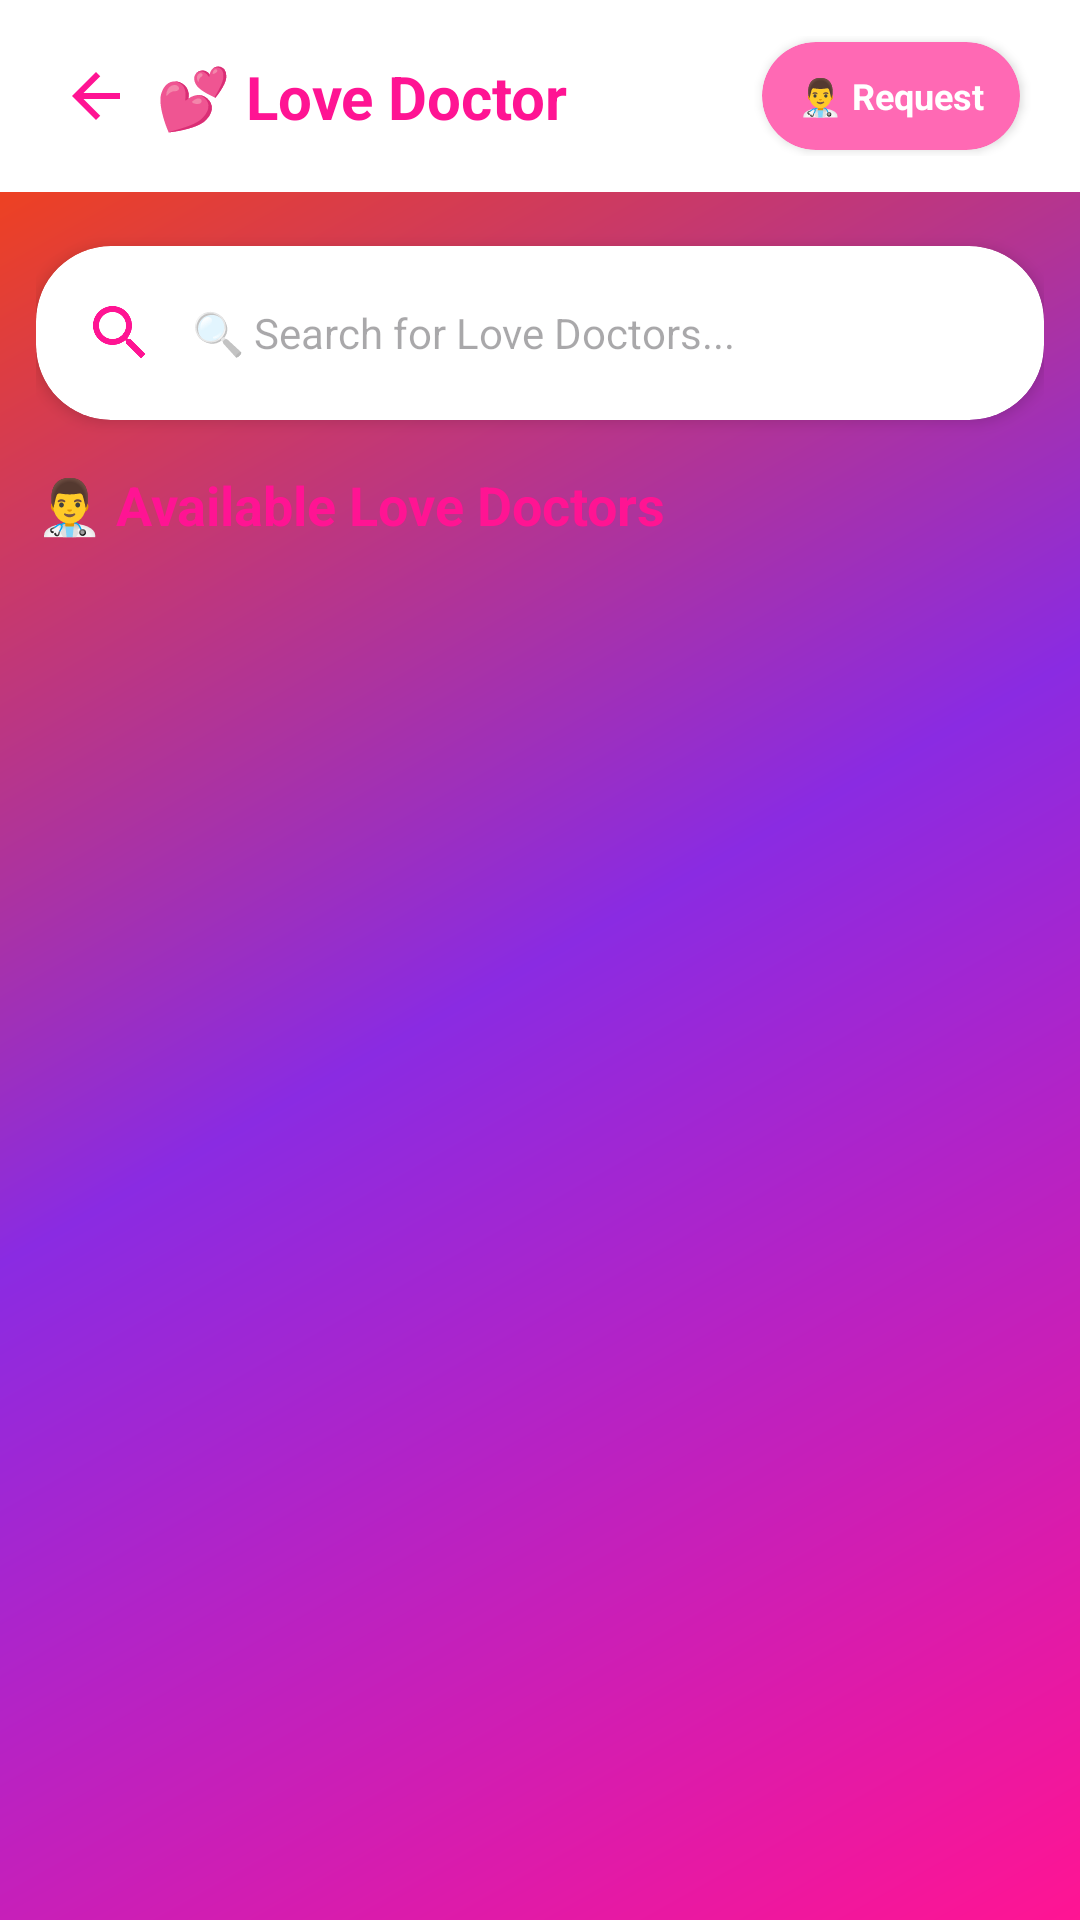

Here is an Android app screen rendered from its layout file. Give the layout XML and the strings, colors and styles it references.
<!-- AndroidManifest.xml: application theme Theme.Soulmate -->
<!-- res/layout/activity_love_doctor.xml -->
<?xml version="1.0" encoding="utf-8"?>
<androidx.coordinatorlayout.widget.CoordinatorLayout
    xmlns:android="http://schemas.android.com/apk/res/android"
    xmlns:app="http://schemas.android.com/apk/res-auto"
    android:layout_width="match_parent"
    android:layout_height="match_parent"
    android:background="@drawable/gradient_background">

    <com.google.android.material.appbar.AppBarLayout
        android:layout_width="match_parent"
        android:layout_height="wrap_content"
        android:theme="@style/ThemeOverlay.AppCompat.Dark.ActionBar">

        <androidx.constraintlayout.widget.ConstraintLayout
            android:layout_width="match_parent"
            android:layout_height="wrap_content"
            android:padding="12dp"
            android:background="@color/white">

            <ImageView
                android:id="@+id/backButton"
                android:layout_width="40dp"
                android:layout_height="40dp"
                android:src="@drawable/ic_back"
                android:padding="8dp"
                android:clickable="true"
                android:focusable="true"
                app:layout_constraintStart_toStartOf="parent"
                app:layout_constraintTop_toTopOf="parent"
                app:layout_constraintBottom_toBottomOf="parent"
                app:tint="@color/pink_dark" />

            <TextView
                android:layout_width="wrap_content"
                android:layout_height="wrap_content"
                android:text="💕 Love Doctor"
                android:textColor="@color/pink_dark"
                android:textSize="20sp"
                android:textStyle="bold"
                app:layout_constraintStart_toEndOf="@+id/backButton"
                app:layout_constraintTop_toTopOf="parent"
                app:layout_constraintBottom_toBottomOf="parent" />

            <androidx.cardview.widget.CardView
                android:id="@+id/requestDoctorButton"
                android:layout_width="wrap_content"
                android:layout_height="36dp"
                android:layout_marginEnd="8dp"
                app:cardCornerRadius="18dp"
                app:cardBackgroundColor="@color/pink"
                android:clickable="true"
                android:focusable="true"
                app:layout_constraintEnd_toEndOf="parent"
                app:layout_constraintTop_toTopOf="parent"
                app:layout_constraintBottom_toBottomOf="parent">

                <TextView
                    android:layout_width="wrap_content"
                    android:layout_height="match_parent"
                    android:paddingHorizontal="12dp"
                    android:gravity="center"
                    android:text="👨‍⚕️ Request"
                    android:textColor="@color/white"
                    android:textSize="12sp"
                    android:textStyle="bold" />

            </androidx.cardview.widget.CardView>

        </androidx.constraintlayout.widget.ConstraintLayout>

    </com.google.android.material.appbar.AppBarLayout>

    <androidx.core.widget.NestedScrollView
        android:layout_width="match_parent"
        android:layout_height="match_parent"
        app:layout_behavior="@string/appbar_scrolling_view_behavior">

        <LinearLayout
            android:layout_width="match_parent"
            android:layout_height="wrap_content"
            android:orientation="vertical"
            android:padding="12dp">

            
            <com.google.android.gms.ads.AdView
                android:id="@+id/bannerAdView"
                android:layout_width="match_parent"
                android:layout_height="wrap_content"
                android:layout_marginBottom="12dp"
                app:adSize="BANNER"
                app:adUnitId="ca-app-pub-2703878921142271/9442656616"
                android:visibility="gone" />

            
            <FrameLayout
                android:layout_width="match_parent"
                android:layout_height="6dp"
                android:layout_weight="1">

                <ImageView
                    android:id="@+id/heartImage1"
                    android:layout_width="40dp"
                    android:layout_height="40dp"
                    android:layout_gravity="start|top"
                    android:layout_marginStart="20dp"
                    android:layout_marginTop="40dp"
                    android:alpha="0.4"
                    android:src="@drawable/heart_pink" />

                <ImageView
                    android:id="@+id/heartImage2"
                    android:layout_width="30dp"
                    android:layout_height="30dp"
                    android:layout_gravity="end|top"
                    android:layout_marginTop="80dp"
                    android:layout_marginEnd="30dp"
                    android:alpha="0.3"
                    android:src="@drawable/heart_red" />

                <ImageView
                    android:id="@+id/heartImage3"
                    android:layout_width="35dp"
                    android:layout_height="35dp"
                    android:layout_gravity="center|top"
                    android:layout_marginTop="120dp"
                    android:alpha="0.35"
                    android:src="@drawable/heart_purple" />

            </FrameLayout>

            
            <androidx.cardview.widget.CardView
                android:id="@+id/searchCard"
                android:layout_width="match_parent"
                android:layout_height="wrap_content"
                android:layout_marginBottom="16dp"
                app:cardCornerRadius="25dp"
                app:cardElevation="3dp">

                <LinearLayout
                    android:layout_width="match_parent"
                    android:layout_height="wrap_content"
                    android:gravity="center_vertical"
                    android:orientation="horizontal"
                    android:padding="4dp">

                    <ImageView
                        android:layout_width="24dp"
                        android:layout_height="24dp"
                        android:layout_marginStart="12dp"
                        android:src="@drawable/ic_search"
                        app:tint="@color/pink_dark" />

                    <EditText
                        android:id="@+id/searchBar"
                        android:layout_width="0dp"
                        android:layout_height="50dp"
                        android:layout_weight="1"
                        android:background="@android:color/transparent"
                        android:hint="🔍 Search for Love Doctors..."
                        android:imeOptions="actionSearch"
                        android:inputType="text"
                        android:padding="12dp"
                        android:textColor="@color/dark_gray"
                        android:textSize="14sp" />

                    <ImageView
                        android:id="@+id/clearSearchIcon"
                        android:layout_width="24dp"
                        android:layout_height="24dp"
                        android:layout_marginEnd="12dp"
                        android:padding="4dp"
                        android:src="@drawable/ic_close"
                        android:visibility="gone"
                        app:tint="@color/medium_gray" />

                </LinearLayout>

            </androidx.cardview.widget.CardView>

            
            <ProgressBar
                android:id="@+id/progressBar"
                android:layout_width="wrap_content"
                android:layout_height="wrap_content"
                android:layout_gravity="center"
                android:visibility="gone" />

            
            <TextView
                android:id="@+id/emptyStateText"
                android:layout_width="match_parent"
                android:layout_height="wrap_content"
                android:text="No love doctors found"
                android:textColor="@color/white"
                android:textSize="16sp"
                android:gravity="center"
                android:padding="32dp"
                android:visibility="gone" />

            
            <LinearLayout
                android:id="@+id/chatsSection"
                android:layout_width="match_parent"
                android:layout_height="wrap_content"
                android:orientation="vertical"
                android:layout_marginBottom="20dp"
                android:visibility="gone">

                <TextView
                    android:id="@+id/chatsSectionTitle"
                    android:layout_width="wrap_content"
                    android:layout_height="wrap_content"
                    android:text="💬 Your Therapy Sessions"
                    android:textColor="@color/pink_dark"
                    android:textSize="18sp"
                    android:textStyle="bold"
                    android:layout_marginBottom="12dp" />

                <androidx.recyclerview.widget.RecyclerView
                    android:id="@+id/chatsRecyclerView"
                    android:layout_width="match_parent"
                    android:layout_height="wrap_content"
                    android:nestedScrollingEnabled="false" />

            </LinearLayout>

            
            <LinearLayout
                android:id="@+id/doctorsSection"
                android:layout_width="match_parent"
                android:layout_height="wrap_content"
                android:orientation="vertical">

                <TextView
                    android:id="@+id/doctorsSectionTitle"
                    android:layout_width="wrap_content"
                    android:layout_height="wrap_content"
                    android:text="👨‍⚕️ Available Love Doctors"
                    android:textColor="@color/pink_dark"
                    android:textSize="18sp"
                    android:textStyle="bold"
                    android:layout_marginBottom="12dp" />

                <androidx.recyclerview.widget.RecyclerView
                    android:id="@+id/doctorsRecyclerView"
                    android:layout_width="match_parent"
                    android:layout_height="wrap_content"
                    android:nestedScrollingEnabled="false" />

            </LinearLayout>

        </LinearLayout>

    </androidx.core.widget.NestedScrollView>

</androidx.coordinatorlayout.widget.CoordinatorLayout>
<!-- resources referenced by this layout -->
<resources>
  <color name="dark_gray">#616161</color>
  <color name="medium_gray">#9E9E9E</color>
  <color name="pink">#FF69B4</color>
  <color name="pink_dark">#FF1493</color>
  <color name="white">#FFFFFF</color>
  <!-- drawable gradient_background (drawable) -->
  <?xml version="1.0" encoding="utf-8"?>
  <shape xmlns:android="http://schemas.android.com/apk/res/android">
      <gradient
          android:startColor="#FF1493"
          android:centerColor="#8A2BE2"
          android:endColor="#FF4500"
          android:angle="135"
          android:type="linear" />
  </shape>
  <!-- drawable heart_pink (drawable) -->
  <?xml version="1.0" encoding="utf-8"?>
  <vector xmlns:android="http://schemas.android.com/apk/res/android"
      android:width="24dp"
      android:height="24dp"
      android:viewportWidth="24"
      android:viewportHeight="24"
      android:tint="#FF69B4">
  
      <path
          android:fillColor="@android:color/white"
          android:pathData="M12,21.35l-1.45,-1.32C5.4,15.36 2,12.28 2,8.5 2,5.42 4.42,3 7.5,3c1.74,0 3.41,0.81 4.5,2.09C13.09,3.81 14.76,3 16.5,3 19.58,3 22,5.42 22,8.5c0,3.78 -3.4,6.86 -8.55,11.54L12,21.35z"/>
  </vector>
  <!-- drawable heart_purple (drawable) -->
  <?xml version="1.0" encoding="utf-8"?>
  <vector xmlns:android="http://schemas.android.com/apk/res/android"
      android:width="24dp"
      android:height="24dp"
      android:viewportWidth="24"
      android:viewportHeight="24"
      android:tint="#9370DB">
  
      <path
          android:fillColor="@android:color/white"
          android:pathData="M12,21.35l-1.45,-1.32C5.4,15.36 2,12.28 2,8.5 2,5.42 4.42,3 7.5,3c1.74,0 3.41,0.81 4.5,2.09C13.09,3.81 14.76,3 16.5,3 19.58,3 22,5.42 22,8.5c0,3.78 -3.4,6.86 -8.55,11.54L12,21.35z"/>
  </vector>
  <!-- drawable heart_red (drawable) -->
  <?xml version="1.0" encoding="utf-8"?>
  <vector xmlns:android="http://schemas.android.com/apk/res/android"
      android:width="24dp"
      android:height="24dp"
      android:viewportWidth="24"
      android:viewportHeight="24"
      android:tint="#FF4500">
  
      <path
          android:fillColor="@android:color/white"
          android:pathData="M12,21.35l-1.45,-1.32C5.4,15.36 2,12.28 2,8.5 2,5.42 4.42,3 7.5,3c1.74,0 3.41,0.81 4.5,2.09C13.09,3.81 14.76,3 16.5,3 19.58,3 22,5.42 22,8.5c0,3.78 -3.4,6.86 -8.55,11.54L12,21.35z"/>
  </vector>
  <!-- drawable ic_back (drawable) -->
  <?xml version="1.0" encoding="utf-8"?>
  <vector xmlns:android="http://schemas.android.com/apk/res/android"
      android:width="24dp"
      android:height="24dp"
      android:viewportWidth="24"
      android:viewportHeight="24"
      android:tint="@color/pink_dark">
  
      <path
          android:fillColor="@android:color/white"
          android:pathData="M20,11H7.83l5.59,-5.59L12,4l-8,8 8,8 1.41,-1.41L7.83,13H20v-2z"/>
  </vector>
  <!-- drawable ic_close (drawable) -->
  <?xml version="1.0" encoding="utf-8"?>
  <vector xmlns:android="http://schemas.android.com/apk/res/android"
      android:width="24dp"
      android:height="24dp"
      android:viewportWidth="24"
      android:viewportHeight="24"
      android:tint="@color/red">
      <path
          android:fillColor="@android:color/white"
          android:pathData="M19,6.41L17.59,5 12,10.59 6.41,5 5,6.41 10.59,12 5,17.59 6.41,19 12,13.41 17.59,19 19,17.59 13.41,12z"/>
  </vector>
  <style name="Theme.Soulmate" parent="Base.Theme.Soulmate" />
  <color name="red">#FF4500</color>
  <style name="Base.Theme.Soulmate" parent="Theme.Material3.DayNight.NoActionBar">
          
          
      </style>
</resources>
